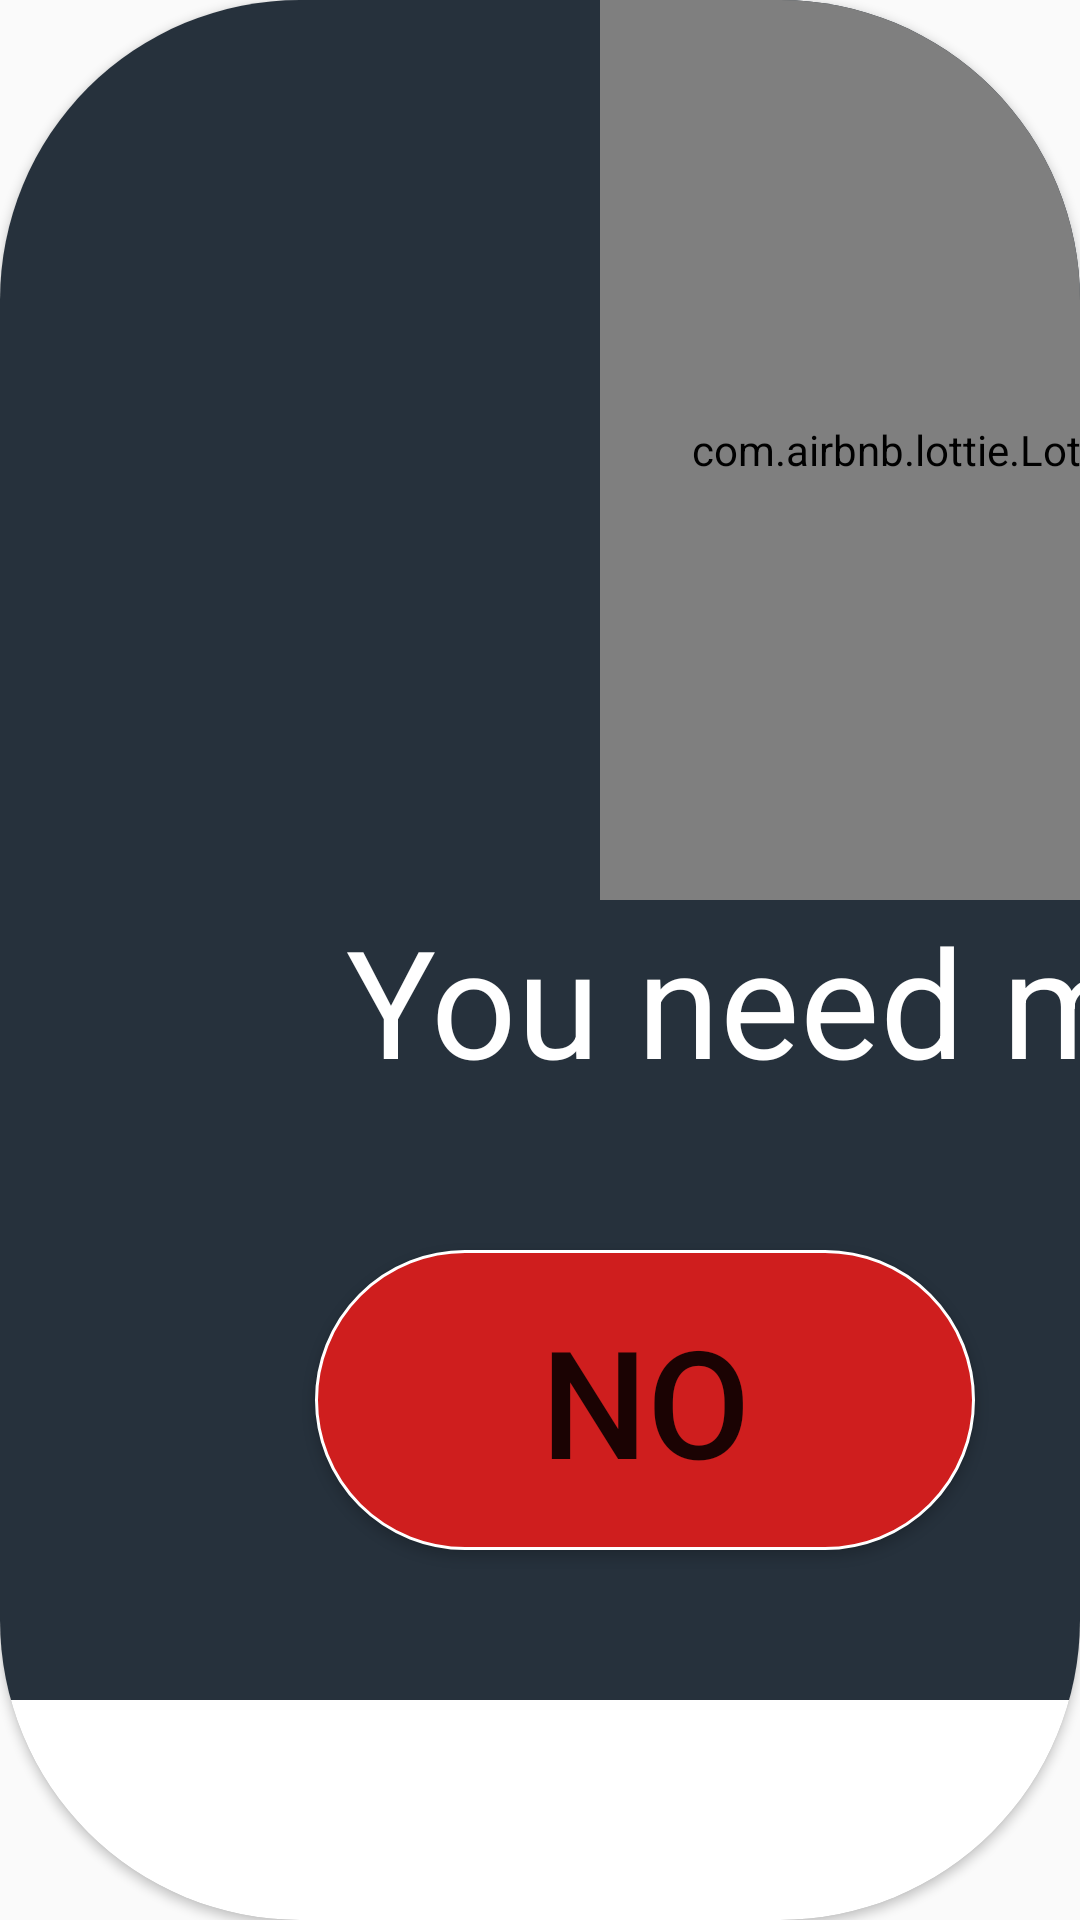

Reconstruct the res/layout file that produces this screen, plus the resources it refers to.
<!-- AndroidManifest.xml: application theme Theme.KioskoSnacks -->
<!-- res/layout/alert_inactive.xml -->
<?xml version="1.0" encoding="utf-8"?>
<androidx.cardview.widget.CardView xmlns:android="http://schemas.android.com/apk/res/android"
    xmlns:app="http://schemas.android.com/apk/res-auto"
    android:layout_width="wrap_content"
    android:layout_height="wrap_content"
    app:cardCornerRadius="100dp">

    <LinearLayout
        android:layout_width="700dp"
        android:layout_height="wrap_content"
        android:background="@color/aletColor"
        android:orientation="vertical">

        <com.airbnb.lottie.LottieAnimationView
            android:id="@+id/alertWarning"
            android:layout_width="300dp"
            android:layout_height="300dp"
            android:layout_gravity="center"
            app:lottie_autoPlay="true"
            app:lottie_loop="true"
            app:lottie_rawRes="@raw/warning" />

        <TextView
            android:layout_width="match_parent"
            android:layout_height="wrap_content"
            android:gravity="center"
            android:text="You need more time?"
            android:textColor="@color/white"
            android:textSize="@dimen/ProducNameCard" />

        <LinearLayout
            android:layout_width="match_parent"
            android:layout_height="wrap_content"
            android:layout_marginTop="30dp"
            android:layout_marginBottom="30dp"
            android:gravity="center">

            <Button
                android:id="@+id/inactiveNo"
                android:layout_width="220dp"
                android:layout_height="100dp"
                android:layout_marginTop="20dp"
                android:layout_marginRight="50dp"
                android:layout_marginBottom="20dp"
                android:background="@drawable/button_red"
                android:text="No"
                android:textSize="@dimen/buttonAdmin" />

            <Button
                android:id="@+id/inactiveYes"
                android:layout_width="220dp"
                android:layout_height="100dp"
                android:layout_marginTop="20dp"
                android:layout_marginBottom="20dp"
                android:background="@drawable/boton_redondo"
                android:text="Yes"
                android:textSize="@dimen/buttonAdmin" />
        </LinearLayout>

    </LinearLayout>
</androidx.cardview.widget.CardView>
<!-- resources referenced by this layout -->
<resources>
  <color name="aletColor">#26313C</color>
  <color name="white">#FFFFFFFF</color>
  <dimen name="ProducNameCard">50sp</dimen>
  <dimen name="buttonAdmin">50sp</dimen>
  <!-- drawable boton_redondo (drawable) -->
  <?xml version="1.0" encoding="utf-8"?>
  <shape xmlns:android="http://schemas.android.com/apk/res/android">
      
      <corners android:radius="150dp" />
      
      <solid android:color="@color/SEND_DATA_COLOR" />
      
      <stroke
          android:width="1dip"
          android:color="@android:color/white" />
  </shape>
  <!-- drawable button_red (drawable) -->
  <?xml version="1.0" encoding="utf-8"?>
  <shape xmlns:android="http://schemas.android.com/apk/res/android">
      
      <corners android:radius="150dp" />
      
      <solid android:color="@color/red" />
      
      <stroke
          android:width="1dip"
          android:color="@android:color/white" />
  </shape>
  <style name="Theme.KioskoSnacks" parent="Theme.AppCompat.Light.NoActionBar">
          
          <item name="colorPrimary">@color/purple_500</item>
          <item name="colorPrimaryVariant">@color/purple_700</item>
          <item name="colorOnPrimary">@color/white</item>
          
          <item name="colorSecondary">@color/teal_200</item>
          <item name="colorSecondaryVariant">@color/teal_700</item>
          <item name="colorOnSecondary">@color/black</item>
          
          <item name="android:statusBarColor">?attr/colorPrimaryVariant</item>
          
      </style>
  <color name="SEND_DATA_COLOR">#3355FF</color>
  <color name="red">#CF1E1E</color>
  <color name="purple_500">#FF6200EE</color>
  <color name="purple_700">#FF3700B3</color>
  <color name="teal_200">#FF03DAC5</color>
  <color name="teal_700">#FF018786</color>
  <color name="black">#FF000000</color>
</resources>
